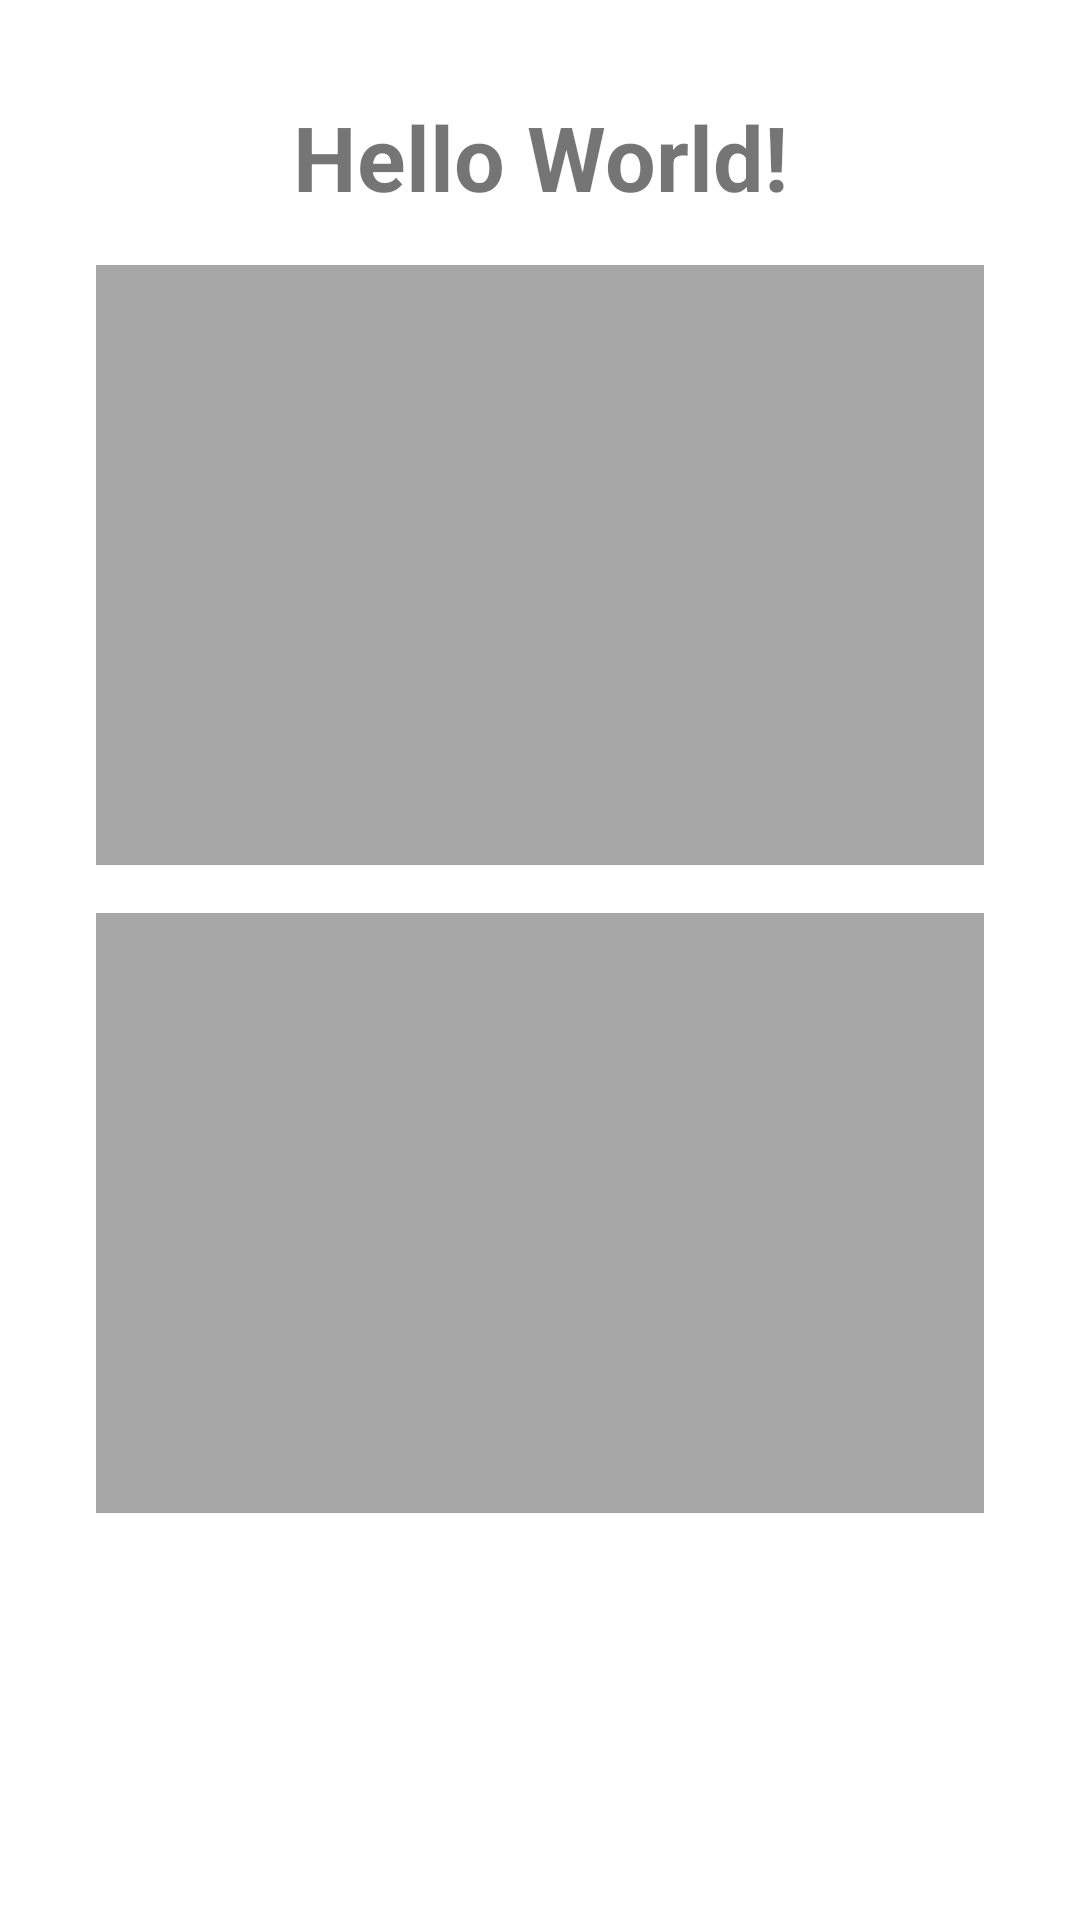

Write the Android layout XML for this screen, with the resource values it uses.
<!-- AndroidManifest.xml: application theme Theme.Class23BAnd3 -->
<!-- res/layout/activity_main.xml -->
<?xml version="1.0" encoding="utf-8"?>
<RelativeLayout
    xmlns:android="http://schemas.android.com/apk/res/android"
    xmlns:app="http://schemas.android.com/apk/res-auto"
    xmlns:tools="http://schemas.android.com/tools"
    android:layout_width="match_parent"
    android:layout_height="match_parent"
    tools:context=".MainActivity"
    android:keepScreenOn="true">

    <androidx.appcompat.widget.LinearLayoutCompat
        android:layout_width="match_parent"
        android:layout_height="match_parent"
        android:orientation="vertical"
        android:padding="32dp">

        <com.google.android.material.textview.MaterialTextView
            android:id="@+id/main_LBL_title"
            android:layout_width="match_parent"
            android:layout_height="wrap_content"
            android:layout_marginBottom="16dp"
            android:gravity="center"
            android:textSize="30sp"
            android:textStyle="bold"
            android:text="Hello World!"/>

        <FrameLayout
            android:id="@+id/main_LAY_frame1"
            android:layout_width="match_parent"
            android:layout_height="200dp"
            android:padding="32dp"
            android:background="#A6A6A6"/>

        <FrameLayout
            android:id="@+id/main_LAY_frame2"
            android:layout_width="match_parent"
            android:layout_marginTop="16dp"
            android:layout_height="200dp"
            android:padding="32dp"
            android:background="#A6A6A6"/>



    </androidx.appcompat.widget.LinearLayoutCompat>


</RelativeLayout>
<!-- resources referenced by this layout -->
<resources>
  <style name="Theme.Class23BAnd3" parent="Theme.MaterialComponents.DayNight.DarkActionBar">
          
          <item name="colorPrimary">@color/purple_500</item>
          <item name="colorPrimaryVariant">@color/purple_700</item>
          <item name="colorOnPrimary">@color/white</item>
          
          <item name="colorSecondary">@color/teal_200</item>
          <item name="colorSecondaryVariant">@color/teal_700</item>
          <item name="colorOnSecondary">@color/black</item>
          
          <item name="android:statusBarColor">?attr/colorPrimaryVariant</item>
          
      </style>
  <!-- not gathered from this repository: default colours our renderer supplied (Android Studio template values) -->
  <color name="purple_500">#FF6200EE</color>
  <color name="purple_700">#FF3700B3</color>
  <color name="teal_200">#FF03DAC5</color>
  <color name="teal_700">#FF018786</color>
  <color name="black">#FF000000</color>
  <color name="white">#FFFFFFFF</color>
</resources>
